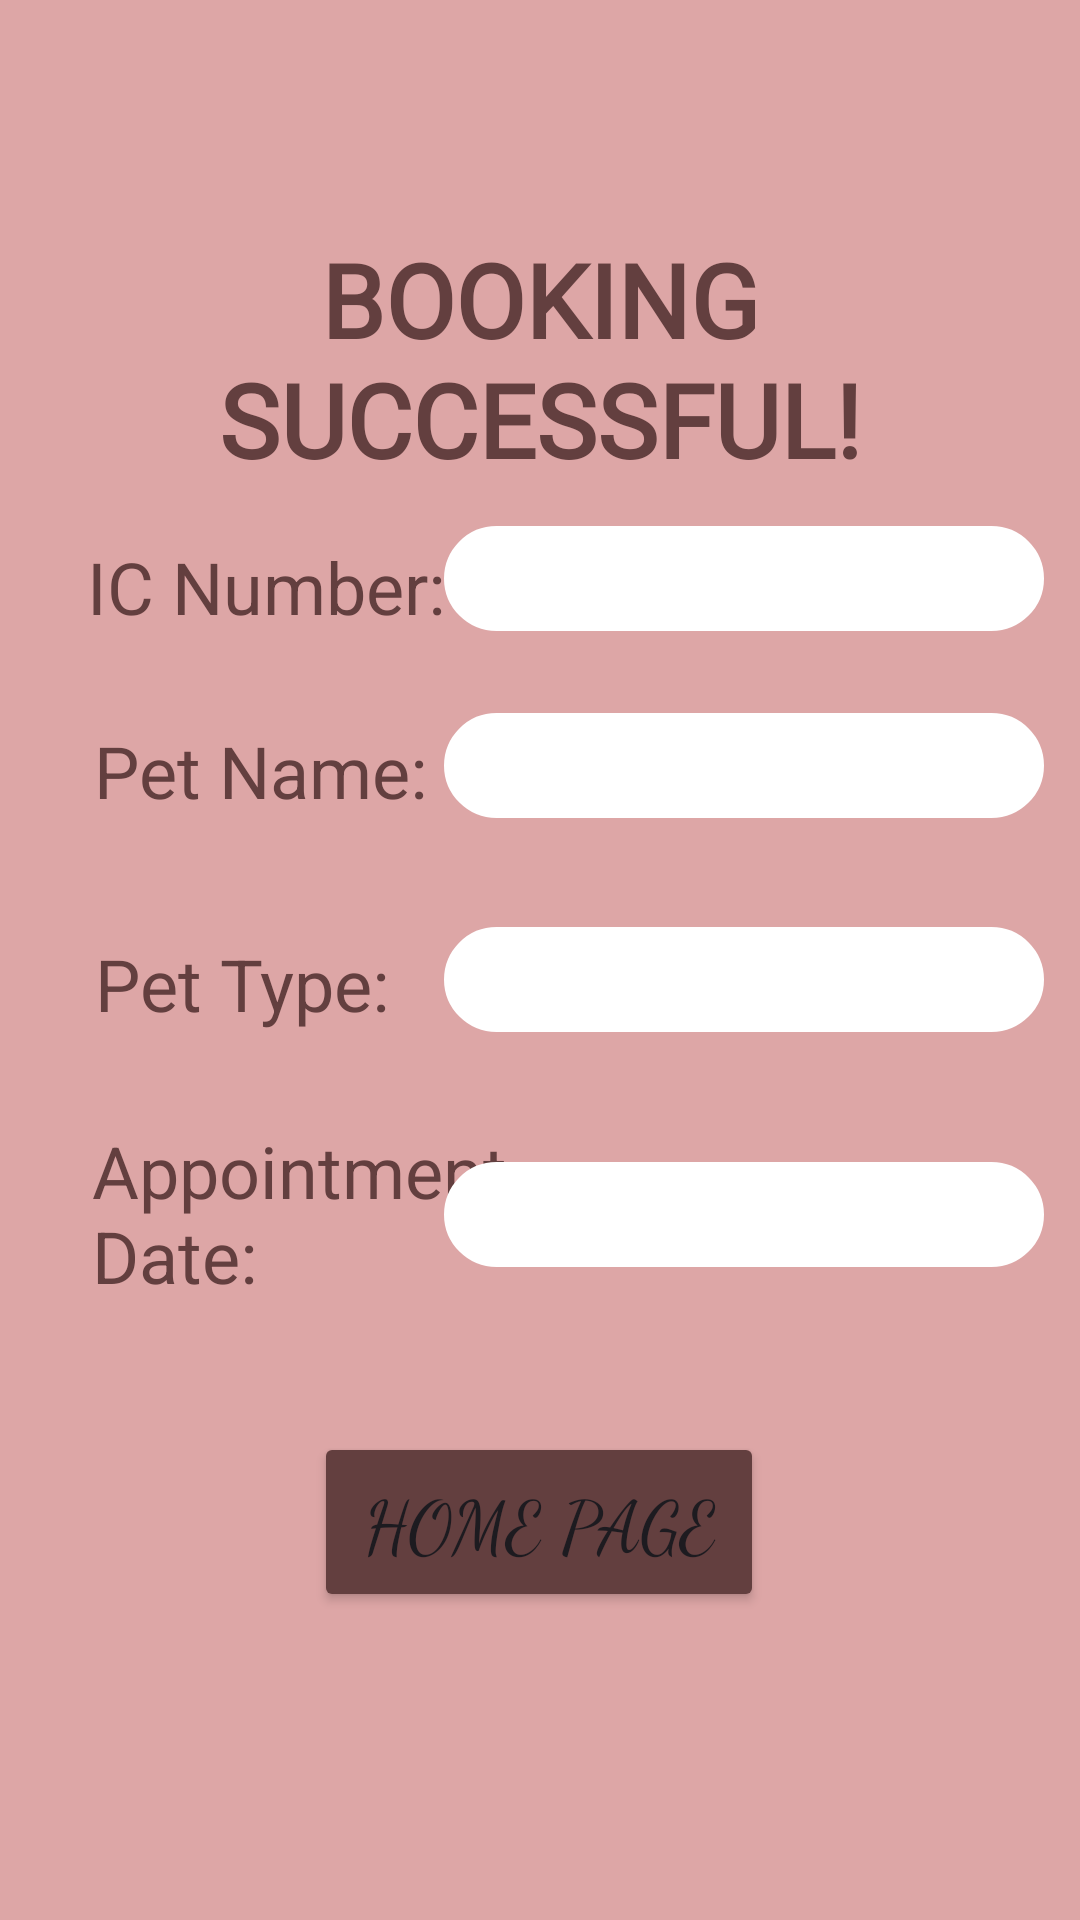

Write the Android layout XML for this screen, with the resource values it uses.
<!-- AndroidManifest.xml: application theme Theme.RealPawsterBookingSystem -->
<!-- res/layout/activity_main11.xml -->
<?xml version="1.0" encoding="utf-8"?>
<androidx.constraintlayout.widget.ConstraintLayout xmlns:android="http://schemas.android.com/apk/res/android"
    xmlns:app="http://schemas.android.com/apk/res-auto"
    xmlns:tools="http://schemas.android.com/tools"
    android:layout_width="match_parent"
    android:layout_height="match_parent"
    android:background="#DDA6A6"
    tools:context=".MainActivity11">

    <TextView
        android:id="@+id/textView2"
        android:layout_width="wrap_content"
        android:layout_height="wrap_content"
        android:fontFamily="@font/amethysta"
        android:text="Booking Successful!"
        android:textAlignment="center"
        android:textAllCaps="true"
        android:textColor="#633F3F"
        android:textSize="34sp"
        android:textStyle="bold"
        app:layout_constraintBottom_toBottomOf="parent"
        app:layout_constraintEnd_toEndOf="parent"
        app:layout_constraintHorizontal_bias="0.494"
        app:layout_constraintStart_toStartOf="parent"
        app:layout_constraintTop_toTopOf="parent"
        app:layout_constraintVertical_bias="0.139" />

    <Button
        android:id="@+id/btnHome2"
        android:layout_width="150dp"
        android:layout_height="60dp"
        android:backgroundTint="#633F3F"
        android:fontFamily="cursive"
        android:text="Home Page"
        android:textSize="24sp"
        app:layout_constraintBottom_toBottomOf="parent"
        app:layout_constraintEnd_toEndOf="parent"
        app:layout_constraintHorizontal_bias="0.498"
        app:layout_constraintStart_toStartOf="parent"
        app:layout_constraintTop_toTopOf="parent"
        app:layout_constraintVertical_bias="0.823" />

    <TextView
        android:id="@+id/petName"
        android:layout_width="200dp"
        android:layout_height="35dp"
        android:background="@drawable/box"
        android:backgroundTint="@color/white"
        android:textSize="20sp"
        app:layout_constraintBottom_toBottomOf="parent"
        app:layout_constraintEnd_toEndOf="parent"
        app:layout_constraintHorizontal_bias="0.924"
        app:layout_constraintStart_toStartOf="parent"
        app:layout_constraintTop_toTopOf="parent"
        app:layout_constraintVertical_bias="0.393" />

    <TextView
        android:id="@+id/textView29"
        android:layout_width="wrap_content"
        android:layout_height="wrap_content"
        android:text="Pet Type:"
        android:textColor="#633F3F"
        android:textSize="24sp"
        app:layout_constraintBottom_toBottomOf="parent"
        app:layout_constraintEnd_toEndOf="parent"
        app:layout_constraintHorizontal_bias="0.121"
        app:layout_constraintStart_toStartOf="parent"
        app:layout_constraintTop_toTopOf="parent"
        app:layout_constraintVertical_bias="0.513" />

    <TextView
        android:id="@+id/textView30"
        android:layout_width="146dp"
        android:layout_height="61dp"
        android:text="Appointment Date:"
        android:textColor="#633F3F"
        android:textSize="24sp"
        app:layout_constraintBottom_toBottomOf="parent"
        app:layout_constraintEnd_toEndOf="parent"
        app:layout_constraintHorizontal_bias="0.143"
        app:layout_constraintStart_toStartOf="parent"
        app:layout_constraintTop_toTopOf="parent"
        app:layout_constraintVertical_bias="0.646" />

    <TextView
        android:id="@+id/appDate"
        android:layout_width="200dp"
        android:layout_height="35dp"
        android:background="@drawable/box"
        android:backgroundTint="@color/white"
        android:textSize="20sp"
        app:layout_constraintBottom_toBottomOf="parent"
        app:layout_constraintEnd_toEndOf="parent"
        app:layout_constraintHorizontal_bias="0.924"
        app:layout_constraintStart_toStartOf="parent"
        app:layout_constraintTop_toTopOf="parent"
        app:layout_constraintVertical_bias="0.64" />

    <TextView
        android:id="@+id/petType"
        android:layout_width="200dp"
        android:layout_height="35dp"
        android:background="@drawable/box"
        android:backgroundTint="@color/white"
        android:textSize="20sp"
        app:layout_constraintBottom_toBottomOf="parent"
        app:layout_constraintEnd_toEndOf="parent"
        app:layout_constraintHorizontal_bias="0.924"
        app:layout_constraintStart_toStartOf="parent"
        app:layout_constraintTop_toTopOf="parent"
        app:layout_constraintVertical_bias="0.511" />

    <TextView
        android:id="@+id/textView28"
        android:layout_width="wrap_content"
        android:layout_height="wrap_content"
        android:text="Pet Name: "
        android:textColor="#633F3F"
        android:textSize="24sp"
        app:layout_constraintBottom_toBottomOf="parent"
        app:layout_constraintEnd_toEndOf="parent"
        app:layout_constraintHorizontal_bias="0.129"
        app:layout_constraintStart_toStartOf="parent"
        app:layout_constraintTop_toTopOf="parent"
        app:layout_constraintVertical_bias="0.396" />

    <TextView
        android:id="@+id/icNum"
        android:layout_width="200dp"
        android:layout_height="35dp"
        android:background="@drawable/box"
        android:backgroundTint="@color/white"
        android:textSize="20sp"
        app:layout_constraintBottom_toBottomOf="parent"
        app:layout_constraintEnd_toEndOf="parent"
        app:layout_constraintHorizontal_bias="0.924"
        app:layout_constraintStart_toStartOf="parent"
        app:layout_constraintTop_toTopOf="parent"
        app:layout_constraintVertical_bias="0.29" />

    <TextView
        android:id="@+id/textView31"
        android:layout_width="wrap_content"
        android:layout_height="wrap_content"
        android:text="IC Number:"
        android:textColor="#633F3F"
        android:textSize="24sp"
        app:layout_constraintBottom_toBottomOf="parent"
        app:layout_constraintEnd_toEndOf="parent"
        app:layout_constraintHorizontal_bias="0.12"
        app:layout_constraintStart_toStartOf="parent"
        app:layout_constraintTop_toTopOf="parent"
        app:layout_constraintVertical_bias="0.295" />
</androidx.constraintlayout.widget.ConstraintLayout>
<!-- resources referenced by this layout -->
<resources>
  <!-- drawable box (drawable) -->
  <?xml version="1.0" encoding="utf-8"?>
  <selector xmlns:android="http://schemas.android.com/apk/res/android">
      <item>
          <shape android:shape="rectangle">
              <stroke android:color="@color/white" android:width="1dp"/>
              <corners android:radius="100dp"/>
          </shape>
      </item>
  
  </selector>
  <style name="Theme.RealPawsterBookingSystem" parent="Base.Theme.RealPawsterBookingSystem" />
  <style name="Base.Theme.RealPawsterBookingSystem" parent="Theme.Material3.DayNight.NoActionBar">
          
          
      </style>
  <!-- not gathered from this repository: default colours our renderer supplied (Android Studio template values) -->
  <color name="white">#FFFFFFFF</color>
</resources>
